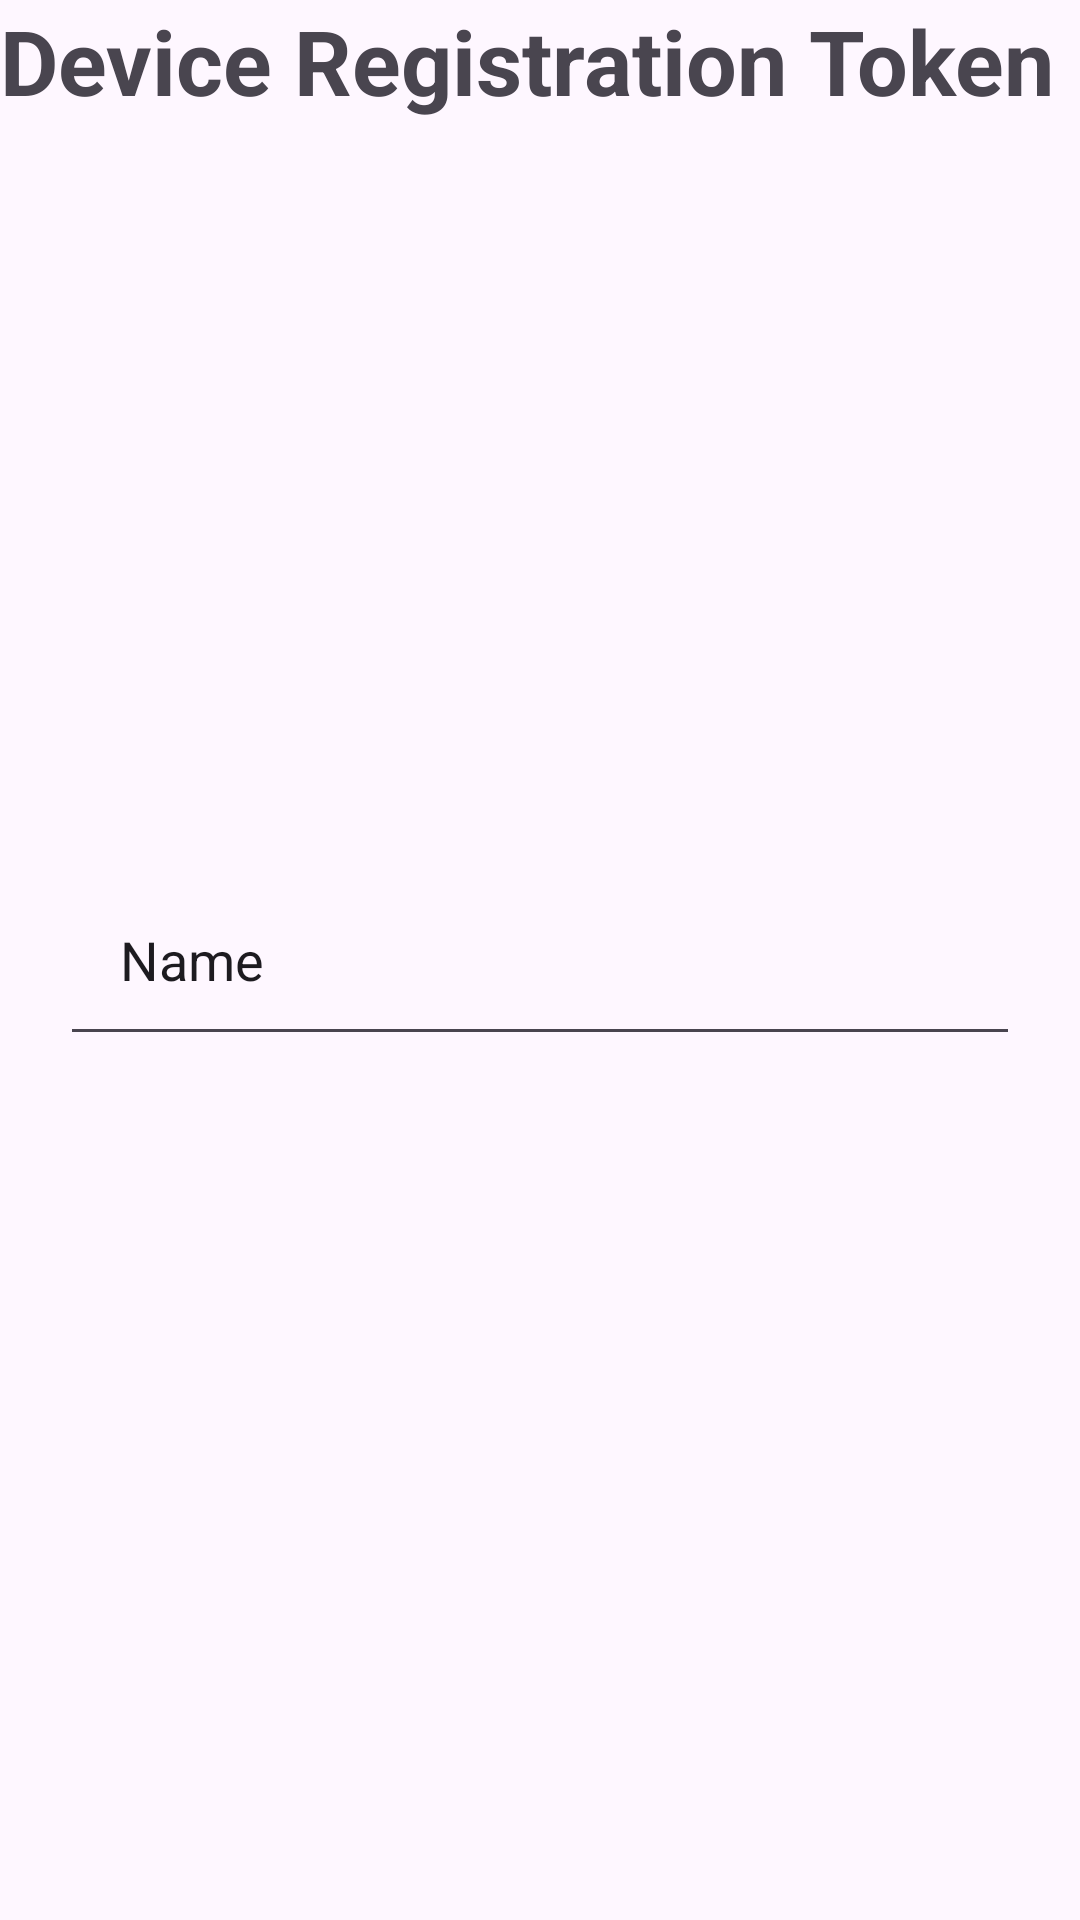

Write the Android layout XML for this screen, with the resource values it uses.
<!-- AndroidManifest.xml: application theme Theme.I200547 -->
<!-- res/layout/activity_main_token.xml -->
<?xml version="1.0" encoding="utf-8"?>
<RelativeLayout xmlns:android="http://schemas.android.com/apk/res/android"
    xmlns:app="http://schemas.android.com/apk/res-auto"
    xmlns:tools="http://schemas.android.com/tools"
    android:layout_width="match_parent"
    android:layout_height="match_parent"
    tools:context=".MainActivityToken">

    <TextView
        android:layout_width="match_parent"
        android:layout_height="wrap_content"
        android:text="Device Registration Token"
        android:textSize = "30sp"
        android:textStyle="bold"/>

    <EditText
        android:id="@+id/etToken"
        android:layout_width="match_parent"
        android:layout_height="wrap_content"
        android:layout_centerInParent="true"
        android:layout_margin="20dp"
        android:layout_marginStart="20dp"
        android:layout_marginTop="20dp"
        android:layout_marginEnd="20dp"
        android:layout_marginBottom="20dp"
        android:inputType="textPersonName"
        android:padding="20dp"
        android:text="Name" />

</RelativeLayout>
<!-- resources referenced by this layout -->
<resources>
  <style name="Theme.I200547" parent="Base.Theme.I200547" />
  <style name="Base.Theme.I200547" parent="Theme.Material3.DayNight.NoActionBar">
          
          
      </style>
</resources>
